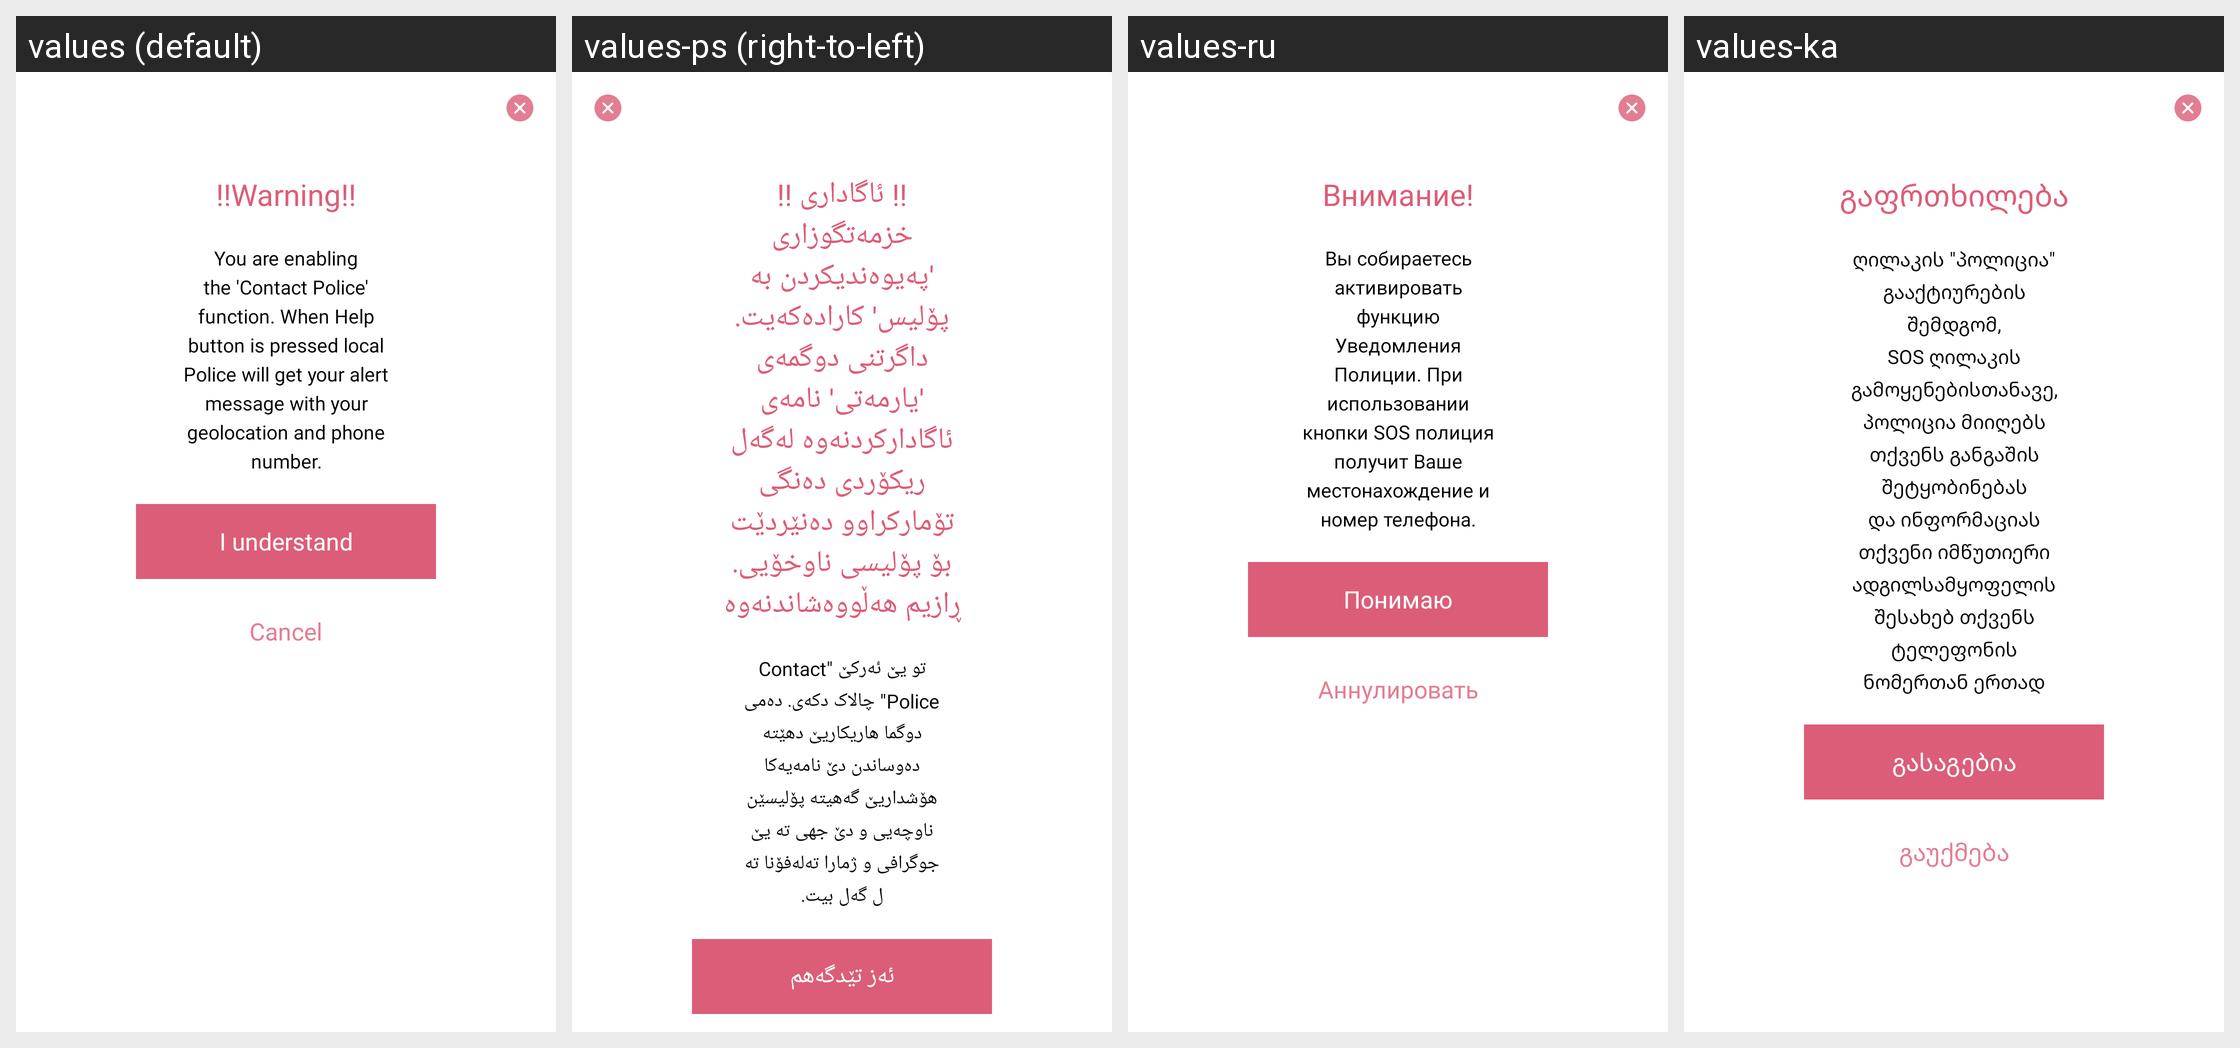

This grid shows one Android layout under several languages. Give, for every string resource on the screen, its name, the default text and each shown locale's text.
Android screen res/layout/dialog_enable_police.xml rendered under 4 locales, left to right: values (default), values-ps (right-to-left), values-ru, values-ka. Device: Nexus 5 (rendered at 1080×1920; each locale shown at half size, 540×960, under a caption strip naming it); theme AppTheme.
Other locales in the repository, not shown: values-ar, values-hy, values-ku-rIQ, values-uk.
Strings drawn on this screen, with the default value and each locale's value (text and hints the layout hard-codes, and strings that could not be matched under every locale, appear in the picture but are not listed):

police_warning
  values: !!Warning!!
  values-ps: !! ئاگاداری !! خزمەتگوزاری 'پەیوەندیکردن بە پۆلیس' کارادەکەیت. داگرتنی دوگمەی 'یارمەتی' نامەی ئاگادارکردنەوە لەگەل ریکۆردی دەنگی تۆمارکراوو دەنێردێت بۆ پۆلیسی ناوخۆیی. ڕازیم ھەڵووەشاندنەوە
  values-ru: Внимание!
  values-ka: გაფრთხილება

police_warning_message
  values: You are enabling the 'Contact Police' function. When Help button is pressed local Police will get your alert message with your geolocation and phone number.
  values-ps: تو یێ ئەرکێ "Contact Police" چالاک دکەی. دەمی دوگما هاریکاریێ دهێتە دەوساندن دێ نامەیەکا هۆشداریێ گەهیتە پۆلیسێن ناوچەیی و دێ جهی تە یێ جوگرافی و ژمارا تەلەفۆنا تە ل گەل بیت.
  values-ru: Вы собираетесь активировать функцию Уведомления Полиции. При использовании кнопки SOS полиция получит Ваше местонахождение и номер телефона.
  values-ka: ღილაკის "პოლიცია" გააქტიურების შემდგომ, SOS ღილაკის გამოყენებისთანავე, პოლიცია მიიღებს თქვენს განგაშის შეტყობინებას და ინფორმაციას თქვენი იმწუთიერი ადგილსამყოფელის შესახებ თქვენს ტელეფონის ნომერთან ერთად

i_understand
  values: I understand
  values-ps: ئەز تێدگەهم
  values-ru: Понимаю
  values-ka: გასაგებია
